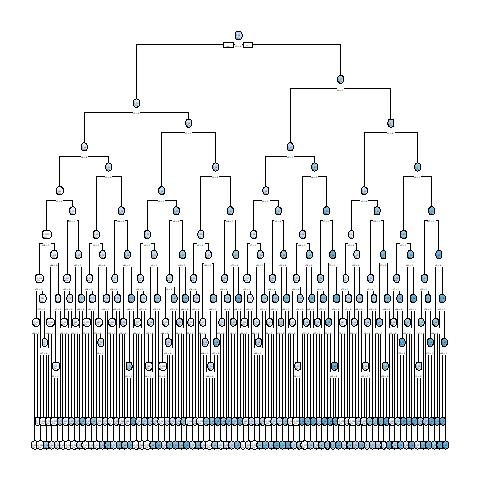

Values plotted in this chart, from the file beside it:
, x1, x2, x3, x4, x5, x6, x7, x8, x9, x10, x11, x12, x13, x14, x15, x16, x17, x18, x19, x20, x21, x22, x23
1, 1, 0, 1, 1, 0, 1, 0, 0, 1, 0, 0, 1, 1, 1, 0, 1, 1, 0, 0, 0, 1, 0, 0
2, 0, 0, 1, 1, 0, 1, 1, 0, 1, 0, 1, 1, 1, 1, 0, 1, 0, 1, 1, 0, 0, 0, 1
10003, 0, 1, 0, 1, 1, 0, 1, 0, 1, 0, 1, 1, 0, 1, 1, 1, 0, 0, 0, 0, 0, 0, 0
10004, 1, 0, 1, 1, 1, 0, 1, 1, 0, 0, 1, 1, 0, 0, 1, 1, 0, 1, 1, 1, 1, 1, 0
5, 0, 1, 0, 1, 0, 0, 0, 1, 1, 1, 1, 0, 0, 0, 1, 0, 0, 1, 1, 0, 0, 1, 1
10006, 1, 0, 0, 1, 0, 1, 0, 1, 0, 1, 0, 0, 0, 1, 0, 0, 1, 1, 1, 0, 0, 0, 0
10007, 0, 1, 0, 1, 0, 0, 0, 1, 1, 0, 1, 1, 1, 1, 0, 1, 1, 0, 1, 1, 1, 1, 0
8, 1, 0, 1, 1, 1, 1, 0, 0, 0, 1, 0, 0, 0, 0, 1, 0, 0, 0, 1, 0, 0, 1, 0
9, 0, 1, 1, 1, 1, 1, 1, 0, 0, 0, 1, 1, 0, 0, 1, 1, 0, 0, 1, 0, 1, 0, 1
10010, 1, 1, 0, 0, 1, 1, 1, 1, 1, 1, 0, 0, 1, 1, 0, 0, 0, 1, 1, 1, 0, 1, 1
11, 0, 1, 1, 0, 0, 0, 0, 1, 1, 1, 1, 1, 0, 0, 1, 0, 0, 1, 1, 0, 0, 1, 0
12, 1, 1, 1, 1, 1, 1, 1, 1, 1, 1, 0, 0, 1, 1, 0, 1, 1, 0, 0, 0, 1, 0, 0
10013, 1, 0, 1, 1, 0, 1, 0, 0, 0, 1, 0, 1, 0, 0, 1, 0, 0, 1, 0, 1, 1, 0, 1
14, 1, 0, 1, 1, 1, 0, 0, 0, 1, 1, 0, 0, 1, 1, 1, 1, 0, 0, 1, 0, 0, 1, 0
10015, 1, 1, 0, 0, 1, 0, 0, 0, 0, 1, 0, 1, 1, 1, 1, 0, 1, 1, 1, 1, 1, 1, 0
16, 1, 1, 0, 1, 1, 0, 1, 1, 1, 0, 0, 0, 0, 1, 0, 0, 1, 1, 0, 0, 1, 0, 1
17, 1, 0, 0, 1, 1, 1, 0, 1, 0, 0, 0, 1, 0, 1, 1, 1, 1, 0, 0, 1, 0, 1, 0
10018, 0, 1, 1, 1, 0, 1, 0, 0, 0, 1, 1, 0, 1, 1, 0, 0, 0, 0, 0, 0, 1, 1, 0
19, 1, 1, 1, 1, 1, 0, 1, 0, 0, 1, 0, 1, 1, 1, 0, 0, 1, 1, 1, 0, 0, 1, 1
20, 0, 0, 0, 1, 0, 1, 0, 1, 0, 0, 1, 0, 0, 0, 1, 0, 1, 1, 1, 0, 1, 0, 0
10021, 1, 1, 0, 0, 0, 1, 0, 0, 1, 0, 0, 1, 1, 1, 1, 1, 0, 1, 1, 0, 0, 0, 0
10022, 0, 0, 0, 0, 0, 0, 1, 1, 0, 1, 0, 1, 0, 0, 0, 0, 0, 1, 0, 1, 1, 1, 0
10023, 1, 0, 0, 0, 0, 0, 1, 0, 1, 1, 1, 1, 0, 1, 0, 0, 1, 0, 0, 1, 1, 0, 0
10024, 0, 0, 0, 1, 1, 1, 1, 1, 0, 0, 0, 0, 0, 0, 0, 1, 0, 1, 0, 0, 1, 1, 1
25, 0, 0, 1, 0, 1, 1, 1, 1, 0, 0, 1, 1, 1, 1, 1, 0, 1, 1, 1, 0, 1, 1, 0
10026, 1, 0, 0, 0, 1, 1, 0, 0, 0, 1, 0, 0, 1, 1, 0, 1, 1, 1, 0, 0, 0, 1, 0
10027, 0, 1, 0, 1, 1, 0, 0, 1, 1, 0, 0, 0, 1, 1, 0, 0, 1, 1, 0, 1, 1, 1, 1
28, 0, 1, 1, 1, 0, 1, 1, 0, 1, 0, 0, 1, 0, 0, 0, 0, 0, 0, 1, 0, 1, 0, 1
10029, 1, 0, 0, 1, 0, 1, 0, 0, 0, 0, 0, 1, 0, 0, 0, 0, 1, 1, 1, 1, 1, 1, 1
10030, 1, 1, 1, 0, 0, 1, 0, 0, 0, 0, 1, 1, 1, 1, 1, 0, 1, 1, 0, 0, 1, 0, 0
10031, 1, 0, 0, 1, 1, 0, 1, 0, 0, 0, 1, 1, 0, 0, 1, 1, 1, 1, 1, 0, 0, 1, 0
32, 1, 0, 0, 0, 0, 1, 1, 0, 0, 1, 1, 1, 1, 1, 1, 1, 1, 0, 0, 1, 0, 0, 0
33, 1, 1, 0, 0, 1, 0, 0, 1, 0, 1, 1, 0, 0, 1, 1, 0, 1, 0, 0, 1, 1, 1, 0
34, 1, 1, 1, 0, 0, 0, 0, 0, 1, 0, 0, 0, 1, 1, 0, 0, 1, 0, 1, 1, 0, 0, 0
10035, 1, 1, 1, 0, 1, 0, 0, 1, 0, 0, 1, 0, 1, 1, 0, 1, 0, 1, 1, 0, 0, 0, 0
10036, 0, 0, 1, 0, 1, 1, 1, 0, 0, 1, 1, 0, 0, 0, 0, 0, 0, 0, 0, 0, 1, 0, 1
37, 0, 0, 1, 0, 1, 0, 1, 0, 1, 0, 1, 1, 0, 0, 1, 0, 1, 1, 1, 0, 0, 1, 1
10038, 0, 0, 0, 0, 1, 1, 1, 0, 0, 0, 0, 0, 1, 1, 0, 0, 0, 0, 0, 0, 0, 1, 1
10039, 0, 1, 1, 1, 0, 0, 0, 0, 0, 0, 1, 1, 1, 1, 0, 0, 1, 0, 0, 0, 1, 0, 0
10040, 1, 0, 0, 0, 0, 1, 1, 0, 0, 1, 0, 0, 0, 0, 1, 0, 0, 1, 0, 1, 1, 0, 0
10041, 0, 1, 1, 1, 1, 0, 1, 0, 1, 0, 1, 0, 1, 0, 0, 0, 1, 0, 0, 1, 1, 0, 0
10042, 0, 1, 0, 0, 1, 1, 1, 1, 1, 0, 1, 1, 0, 1, 0, 0, 0, 1, 1, 1, 1, 0, 1
43, 0, 1, 0, 1, 1, 1, 0, 0, 0, 1, 0, 0, 0, 1, 1, 0, 0, 1, 0, 0, 1, 1, 0
44, 0, 0, 0, 1, 1, 0, 1, 0, 1, 1, 0, 0, 1, 0, 0, 1, 1, 1, 1, 1, 1, 1, 1
10045, 0, 0, 0, 0, 0, 1, 1, 0, 1, 0, 0, 1, 0, 0, 0, 1, 0, 1, 1, 1, 1, 1, 0
46, 1, 0, 0, 1, 1, 0, 1, 0, 0, 0, 0, 0, 1, 0, 0, 1, 1, 1, 0, 1, 0, 1, 1
47, 0, 1, 1, 1, 1, 0, 0, 0, 1, 1, 1, 0, 0, 0, 1, 1, 1, 0, 1, 0, 0, 0, 0
48, 0, 0, 1, 0, 1, 1, 1, 0, 1, 0, 0, 1, 0, 1, 0, 1, 0, 1, 0, 0, 0, 1, 1
10049, 1, 0, 0, 0, 1, 1, 0, 1, 0, 1, 1, 1, 0, 1, 0, 0, 0, 1, 1, 1, 0, 1, 1
50, 0, 1, 0, 0, 0, 0, 1, 0, 1, 0, 0, 0, 0, 1, 0, 0, 0, 1, 1, 1, 1, 1, 1
10051, 1, 1, 1, 1, 1, 1, 0, 0, 0, 0, 0, 1, 0, 0, 1, 0, 1, 1, 1, 1, 0, 0, 0
52, 1, 0, 0, 0, 0, 1, 0, 1, 1, 1, 0, 0, 1, 0, 1, 0, 0, 1, 1, 1, 1, 1, 1
53, 1, 0, 0, 0, 0, 1, 0, 1, 1, 1, 0, 0, 0, 1, 1, 1, 0, 0, 0, 0, 1, 0, 0
54, 0, 0, 1, 0, 0, 1, 1, 1, 0, 1, 1, 1, 1, 0, 0, 0, 0, 1, 0, 0, 0, 0, 1
10055, 1, 0, 0, 0, 1, 1, 1, 0, 0, 1, 1, 0, 1, 0, 0, 1, 1, 0, 0, 1, 1, 0, 0
10056, 0, 1, 1, 0, 0, 1, 1, 0, 1, 0, 0, 0, 0, 1, 1, 1, 0, 0, 0, 1, 1, 0, 0
10057, 0, 1, 1, 0, 1, 1, 0, 0, 0, 1, 1, 1, 1, 0, 0, 1, 1, 1, 0, 1, 1, 1, 1
58, 0, 1, 1, 1, 1, 0, 0, 0, 1, 0, 0, 1, 1, 1, 0, 1, 1, 1, 1, 0, 0, 0, 1
10059, 0, 0, 1, 1, 0, 0, 1, 0, 0, 0, 1, 1, 0, 0, 0, 0, 1, 1, 0, 1, 1, 1, 0
10060, 0, 0, 1, 1, 1, 0, 0, 1, 1, 1, 0, 0, 1, 0, 0, 1, 1, 1, 1, 0, 1, 0, 1
... 9,940 more rows
